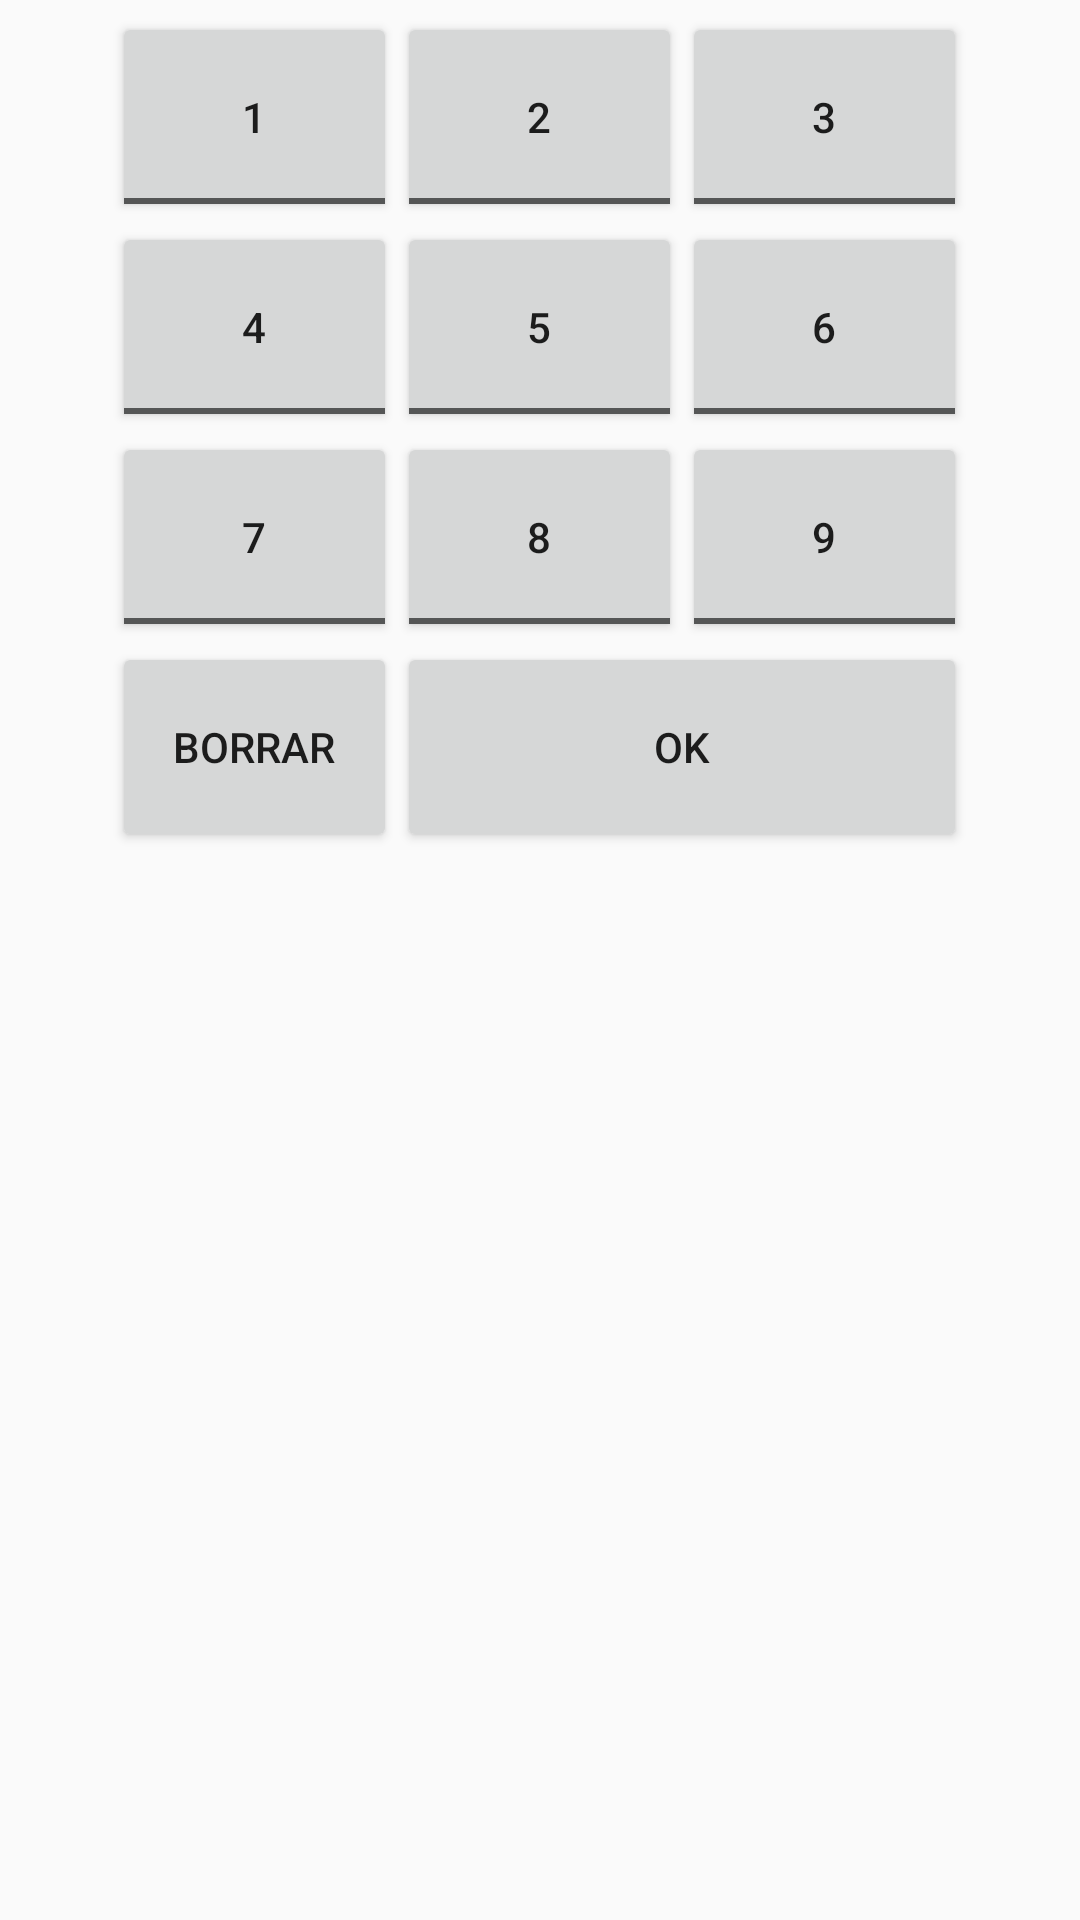

The Android layout XML behind this screen, and the referenced resources:
<!-- AndroidManifest.xml: application theme AppTheme -->
<!-- res/layout/ventana_teclado_dialog_notas.xml -->
<?xml version="1.0" encoding="utf-8"?>
<LinearLayout xmlns:android="http://schemas.android.com/apk/res/android"
    xmlns:tools="http://schemas.android.com/tools"
    android:layout_width="fill_parent"
    android:layout_height="fill_parent"
    android:gravity="center_horizontal"
    android:padding="4dp">

    <TableLayout
        android:layout_width="wrap_content"
        android:layout_height="wrap_content"
        tools:ignore="UselessParent">

        <TableRow
            android:orientation="horizontal"
            android:layout_width="wrap_content"
            android:layout_height="wrap_content">

            <ToggleButton
                android:id="@+id/button_1"
                android:textOn="@string/pad_numerico_1"
                android:textOff="@string/pad_numerico_1"
                android:layout_width="95dp"
                android:layout_height="70dp" />
            <ToggleButton
                android:id="@+id/button_2"
                android:textOn="@string/pad_numerico_2"
                android:textOff="@string/pad_numerico_2"
                android:layout_width="95dp"
                android:layout_height="70dp" />
            <ToggleButton
                android:id="@+id/button_3"
                android:textOn="@string/pad_numerico_3"
                android:textOff="@string/pad_numerico_3"
                android:layout_width="95dp"
                android:layout_height="70dp" />

        </TableRow>

        <TableRow
            android:orientation="horizontal"
            android:layout_width="wrap_content"
            android:layout_height="wrap_content">

            <ToggleButton
                android:id="@+id/button_4"
                android:textOn="@string/pad_numerico_4"
                android:textOff="@string/pad_numerico_4"
                android:layout_width="95dp"
                android:layout_height="70dp" />
            <ToggleButton
                android:id="@+id/button_5"
                android:textOn="@string/pad_numerico_5"
                android:textOff="@string/pad_numerico_5"
                android:layout_width="95dp"
                android:layout_height="70dp" />
            <ToggleButton
                android:id="@+id/button_6"
                android:textOn="@string/pad_numerico_6"
                android:textOff="@string/pad_numerico_6"
                android:layout_width="95dp"
                android:layout_height="70dp" />

        </TableRow>

        <TableRow
            android:orientation="horizontal"
            android:layout_width="wrap_content"
            android:layout_height="wrap_content">

            <ToggleButton
                android:id="@+id/button_7"
                android:textOn="@string/pad_numerico_7"
                android:textOff="@string/pad_numerico_7"
                android:layout_width="95dp"
                android:layout_height="70dp" />
            <ToggleButton
                android:id="@+id/button_8"
                android:textOn="@string/pad_numerico_8"
                android:textOff="@string/pad_numerico_8"
                android:layout_width="95dp"
                android:layout_height="70dp" />
            <ToggleButton
                android:id="@+id/button_9"
                android:textOn="@string/pad_numerico_9"
                android:textOff="@string/pad_numerico_9"
                android:layout_width="95dp"
                android:layout_height="70dp" />

        </TableRow>

        <TableRow
            android:orientation="horizontal"
            android:layout_width="wrap_content"
            android:layout_height="wrap_content">

            <Button
                android:id="@+id/button_clear"
                style="@style/Widget.AppCompat.Button"
                android:layout_width="fill_parent"
                android:layout_height="70dp"
                android:text="@string/ventana_teclado_dialog_borrar" />

            <Button
                android:id="@+id/button_close"
                style="@style/Widget.AppCompat.Button"
                android:layout_width="fill_parent"
                android:layout_height="70dp"
                android:layout_span="2"
                android:text="@string/ventana_teclado_dialog_cerrar" />

        </TableRow>

    </TableLayout>

</LinearLayout>
<!-- resources referenced by this layout -->
<resources>
  <string name="pad_numerico_1">1</string>
  <string name="pad_numerico_2">2</string>
  <string name="pad_numerico_3">3</string>
  <string name="pad_numerico_4">4</string>
  <string name="pad_numerico_5">5</string>
  <string name="pad_numerico_6">6</string>
  <string name="pad_numerico_7">7</string>
  <string name="pad_numerico_8">8</string>
  <string name="pad_numerico_9">9</string>
  <string name="ventana_teclado_dialog_borrar">Borrar</string>
  <string name="ventana_teclado_dialog_cerrar">Ok</string>
  <style name="AppTheme" parent="Theme.AppCompat.DayNight.DarkActionBar">
          <item name="colorPrimary">@color/colorPrimary</item>
          <item name="colorPrimaryDark">#000</item>
          <item name="colorAccent">@color/colorAccent</item>
      </style>
  <color name="colorPrimary">#3F51B5</color>
  <color name="colorAccent">#FF4081</color>
</resources>
